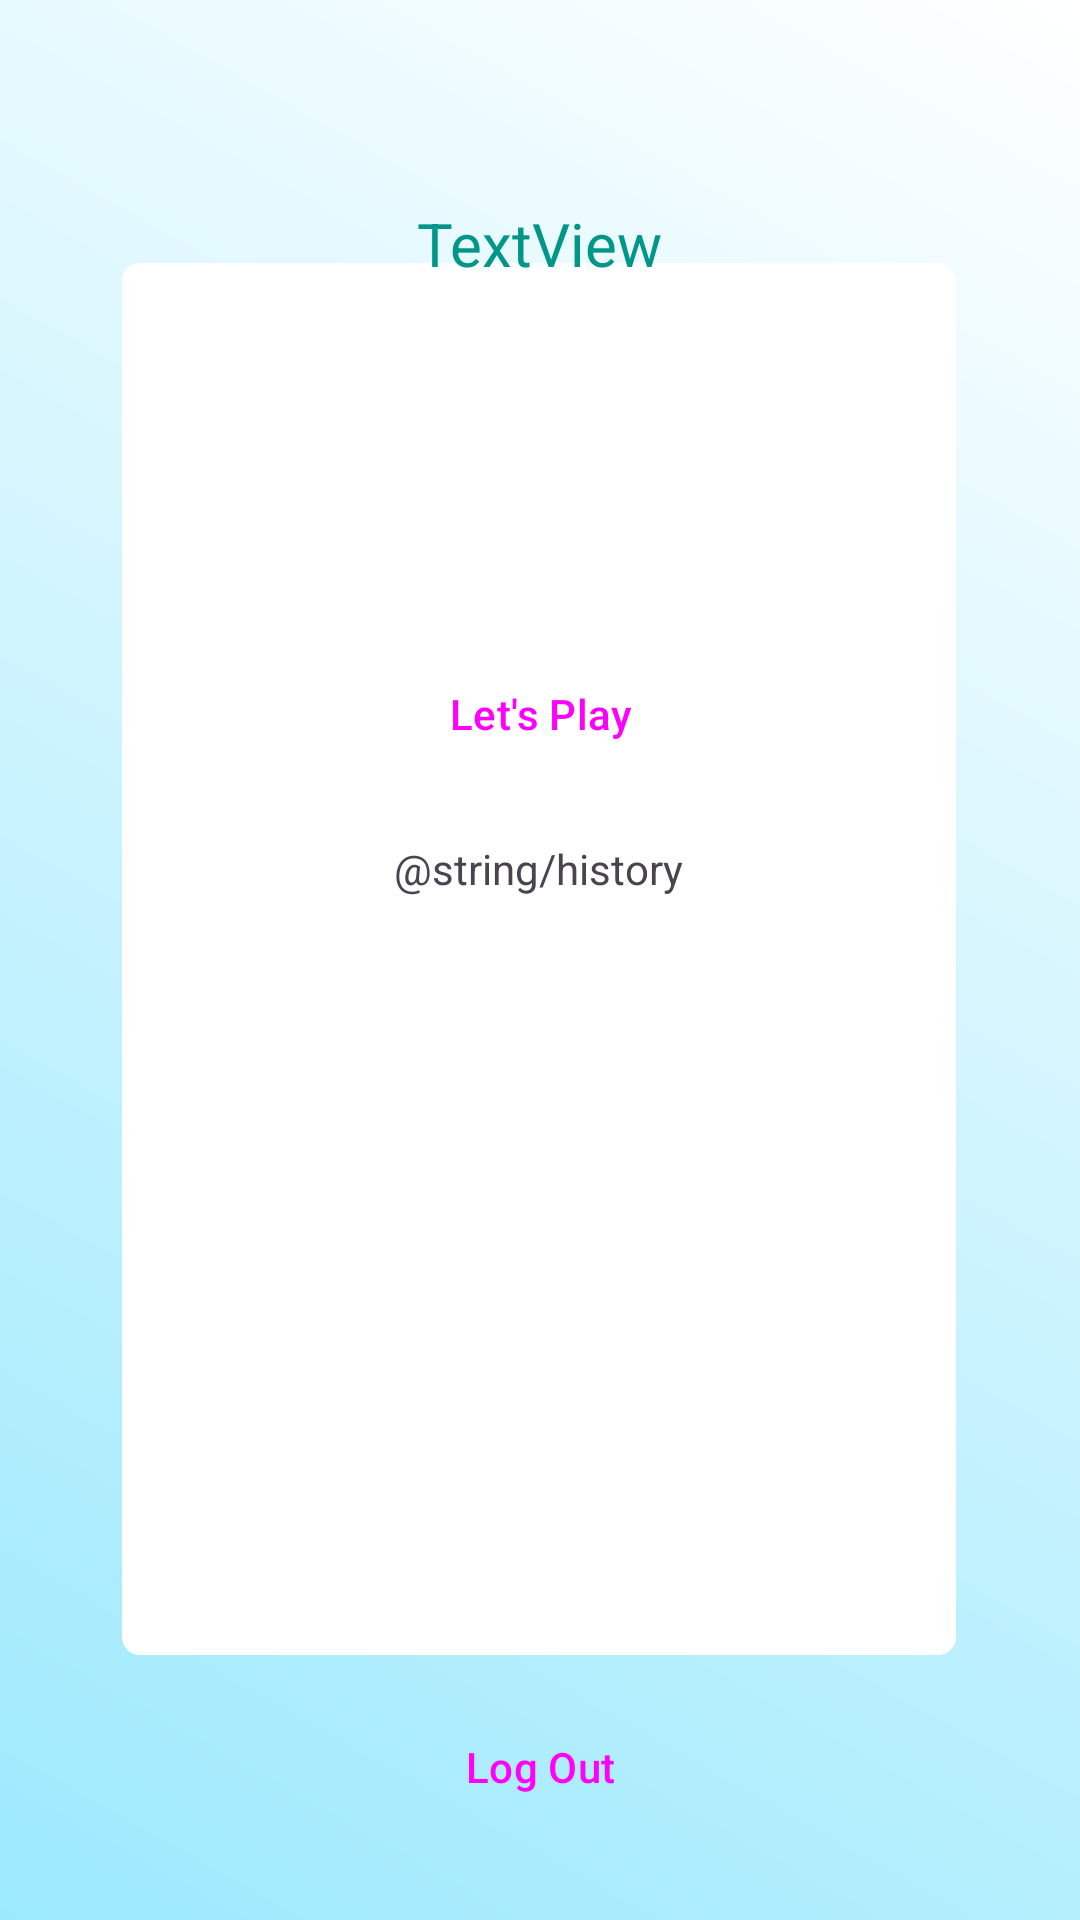

Reconstruct the res/layout file that produces this screen, plus the resources it refers to.
<!-- AndroidManifest.xml: application theme Theme.AIQMIND -->
<!-- res/layout/activity_play.xml -->
<?xml version="1.0" encoding="utf-8"?>
<androidx.constraintlayout.widget.ConstraintLayout xmlns:android="http://schemas.android.com/apk/res/android"
    xmlns:app="http://schemas.android.com/apk/res-auto"
    xmlns:tools="http://schemas.android.com/tools"
    android:layout_width="match_parent"
    android:layout_height="match_parent"
    android:background="@drawable/degradeinverse"
    tools:context=".Play">

    <ImageView
        android:id="@+id/imageView6"
        android:layout_width="278dp"
        android:layout_height="464dp"
        android:layout_marginStart="74dp"
        android:layout_marginEnd="75dp"
        android:contentDescription="@string/image"
        app:layout_constraintBottom_toBottomOf="parent"
        app:layout_constraintEnd_toEndOf="parent"
        app:layout_constraintStart_toStartOf="parent"
        app:layout_constraintTop_toTopOf="parent"
        app:layout_constraintVertical_bias="0.498"
        app:srcCompat="@drawable/rectengle" />

    <Button
        android:id="@+id/button_logout"
        style="@style/Widget.Material3.Button"
        android:layout_width="141dp"
        android:layout_height="52dp"
        android:layout_marginTop="12dp"
        android:backgroundTint="@color/black"
        android:text="@string/logout"
        app:layout_constraintEnd_toEndOf="parent"
        app:layout_constraintStart_toStartOf="parent"
        app:layout_constraintTop_toBottomOf="@+id/recyclerView" />

    <Button
        android:id="@+id/button_play"
        style="@style/Widget.Material3.Button"
        android:layout_width="141dp"
        android:layout_height="52dp"
        android:layout_marginTop="212dp"
        android:backgroundTint="@color/black"
        android:text="@string/lets_play"
        app:layout_constraintEnd_toEndOf="parent"
        app:layout_constraintStart_toStartOf="parent"
        app:layout_constraintTop_toTopOf="parent" />

    <androidx.recyclerview.widget.RecyclerView
        android:id="@+id/recyclerView"
        android:layout_width="229dp"
        android:layout_height="239dp"
        android:layout_marginTop="48dp"
        app:layout_constraintEnd_toEndOf="parent"
        app:layout_constraintHorizontal_bias="0.506"
        app:layout_constraintStart_toStartOf="parent"
        app:layout_constraintTop_toBottomOf="@+id/button_play"  />


    <TextView
        android:id="@+id/textuser"
        android:layout_width="wrap_content"
        android:layout_height="wrap_content"
        android:text="TextView"
        android:textColor="#009688"
        android:textColorHint="#009688"
        android:textSize="20sp"
        app:layout_constraintBottom_toTopOf="@+id/button_play"
        app:layout_constraintEnd_toEndOf="parent"
        app:layout_constraintStart_toStartOf="parent"
        app:layout_constraintTop_toTopOf="parent"
        app:layout_constraintVertical_bias="0.366" />

    <ImageView
        android:id="@+id/imageView15"
        android:layout_width="133dp"
        android:layout_height="211dp"
        android:layout_marginStart="312dp"
        android:layout_marginTop="616dp"
        android:contentDescription="@string/image"
        android:rotation="320"
        android:src="@drawable/screenshot_2024_03_31_201406_removebg_preview"
        app:layout_constraintBottom_toBottomOf="parent"
        app:layout_constraintStart_toStartOf="parent"
        app:layout_constraintTop_toTopOf="parent"
        app:layout_constraintVertical_bias="0.0" />

    <TextView
        android:id="@+id/textView13"
        android:layout_width="wrap_content"
        android:layout_height="wrap_content"
        android:layout_marginTop="16dp"
        android:text="@string/history"
        app:layout_constraintEnd_toEndOf="parent"
        app:layout_constraintHorizontal_bias="0.498"
        app:layout_constraintStart_toStartOf="parent"
        app:layout_constraintTop_toBottomOf="@+id/button_play" />

</androidx.constraintlayout.widget.ConstraintLayout>
<!-- resources referenced by this layout -->
<resources>
  <color name="black">#FF000000</color>
  <!-- drawable degradeinverse (drawable) -->
  <?xml version="1.0" encoding="utf-8"?>
  <shape xmlns:android="http://schemas.android.com/apk/res/android">
      <gradient
          android:startColor="#9CE9FD"
          android:endColor="@color/white"
          android:angle="45"
          />
  </shape>
  <!-- drawable rectengle (drawable) -->
  <?xml version="1.0" encoding="utf-8"?>
  <shape xmlns:android="http://schemas.android.com/apk/res/android"
      android:id="@+id/listview_background_shape">
      <stroke
          android:width="2dp"
          android:color="@color/white" />
      <padding
          android:left="2dp"
          android:top="2dp"
          android:right="2dp"
          android:bottom="2dp" />
      <corners
          android:radius="5dp" />
      <solid
          android:color="@color/white" />
  </shape>
  <!-- drawable screenshot_2024_03_31_201406_removebg_preview: png bitmap (drawable, 64758 bytes) -->
  <string name="history">" Historique"</string>
  <string name="lets_play"> Let\'s Play </string>
  <string name="logout">Log Out</string>
  <style name="Theme.AIQMIND" parent="Base.Theme.AIQMIND" />
  <color name="white">#FFFFFFFF</color>
  <style name="Base.Theme.AIQMIND" parent="Theme.Material3.DayNight.NoActionBar">
          
          
      </style>
</resources>
